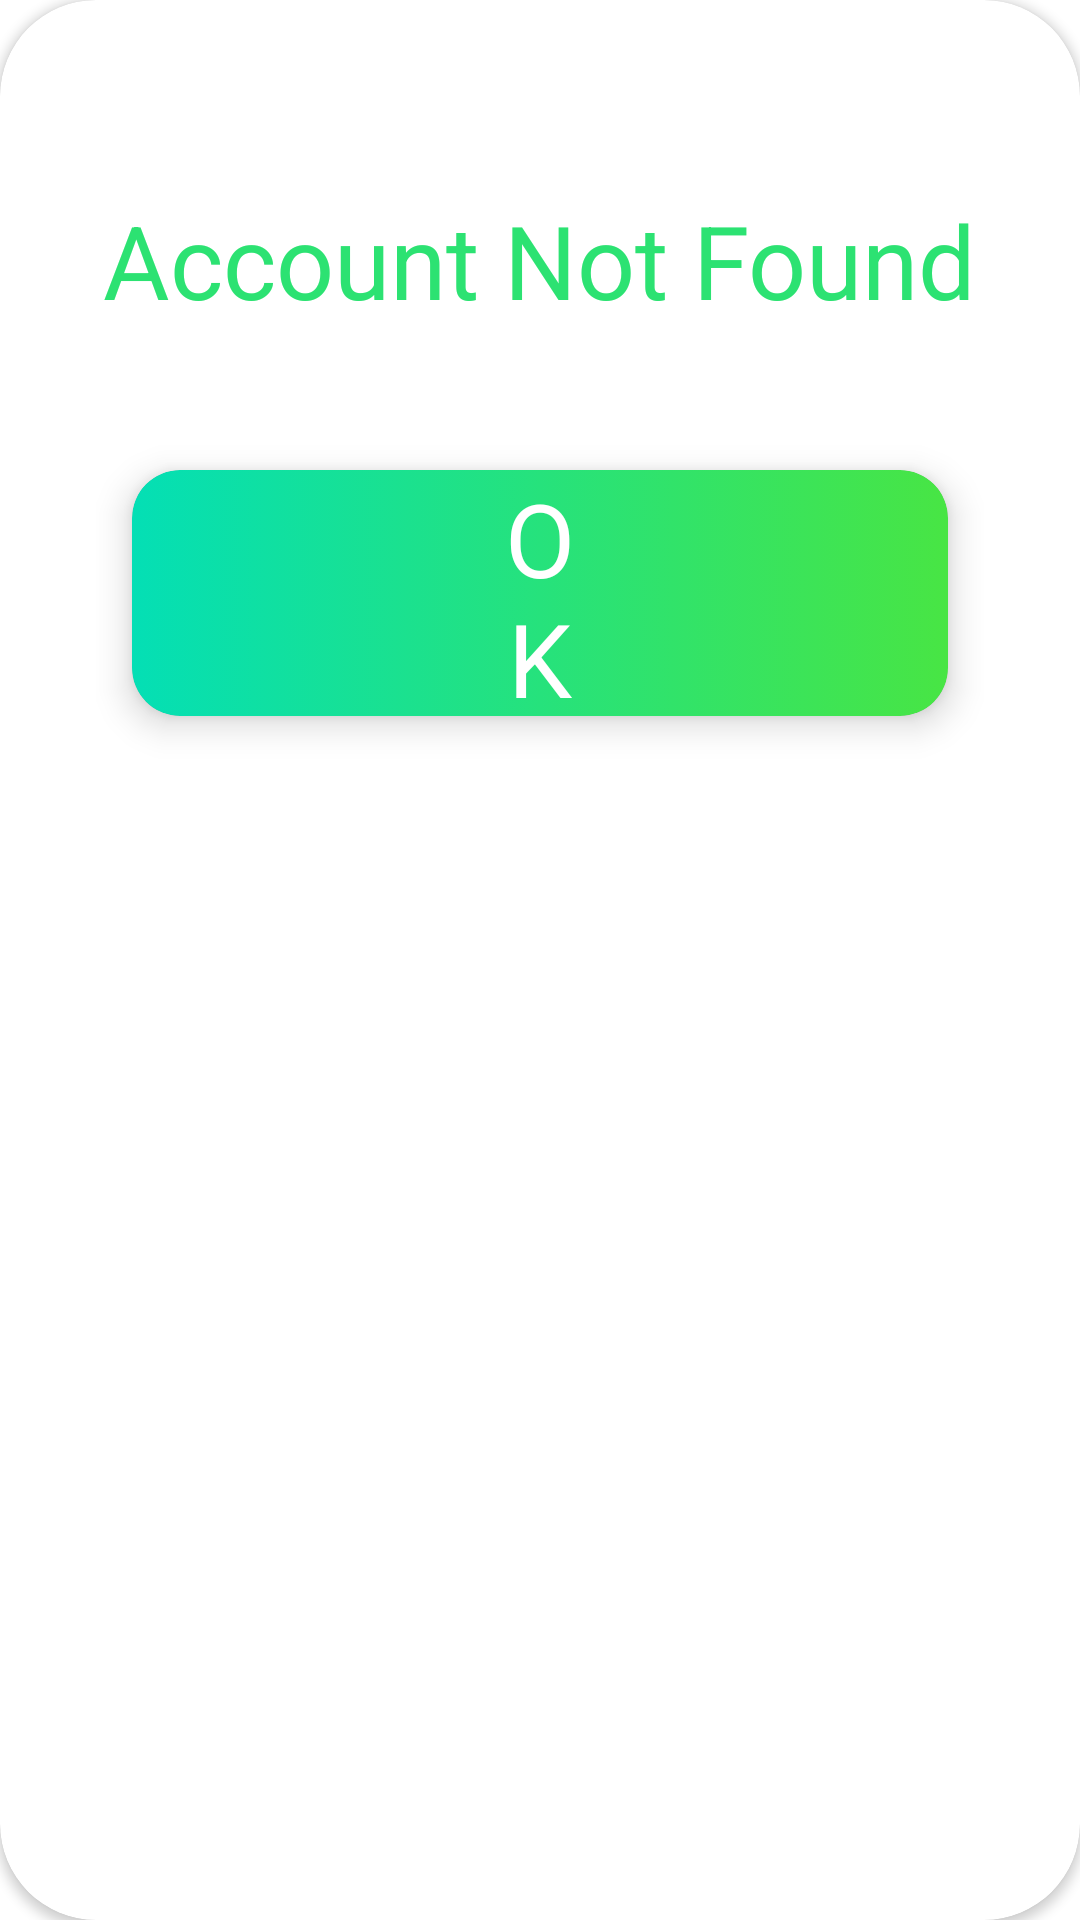

Reconstruct the res/layout file that produces this screen, plus the resources it refers to.
<!-- AndroidManifest.xml: application theme Theme.KioskApp -->
<!-- res/layout/alert_popup_new_purchase.xml -->
<?xml version="1.0" encoding="utf-8"?>
<androidx.cardview.widget.CardView xmlns:android="http://schemas.android.com/apk/res/android"
    android:layout_width="wrap_content"
    android:layout_height="wrap_content"
    xmlns:card_view="http://schemas.android.com/apk/res-auto"
    android:layout_gravity="center|center_vertical"
    android:layout_margin="12dp"
    card_view:cardCornerRadius="32dp"
    card_view:cardBackgroundColor="@color/white"
    android:gravity="center|center_vertical"
    android:orientation="vertical">


    <LinearLayout
        android:id="@+id/lltop"
        android:layout_width="match_parent"
        android:layout_height="wrap_content"
        android:padding="32dp"

        android:orientation="vertical">

        <ProgressBar
            android:id="@+id/ivprogress"
            android:layout_width="wrap_content"
            android:layout_height="wrap_content"
            android:visibility="gone"
            android:layout_gravity="center_vertical|center"></ProgressBar>
        <TextView
            android:id="@+id/txtmessage"
            android:layout_width="wrap_content"
            android:layout_height="wrap_content"
            android:layout_gravity="center|center_vertical"
            android:gravity="center|center_vertical"
            android:layout_marginTop="32dp"
            android:text="Account Not Found"
            android:textAppearance="@style/TextAppearance.AppCompat.Display1"
            android:textColor="@color/clr_purchase"
            ></TextView>

        <androidx.cardview.widget.CardView
            android:id="@+id/cardnextbtn"
            android:layout_width="wrap_content"
            android:layout_height="wrap_content"
            android:layout_gravity="center|center_vertical"
            android:gravity="center|center_vertical"
            android:paddingTop="12dp"
            android:layout_marginTop="32dp"
            android:layout_marginBottom="16dp"
            card_view:cardCornerRadius="@dimen/corner_dim"
            card_view:cardBackgroundColor="#DCDCDC"
            card_view:cardElevation="7dp"
            card_view:cardUseCompatPadding="true">

            <androidx.appcompat.widget.AppCompatButton
                android:id="@+id/btnnext"
                android:layout_width="wrap_content"
                android:layout_height="@dimen/btn_height"
                android:layout_gravity="center|center_vertical"
                android:background="@drawable/button_press_effect_recentpurchase"
                android:baselineAligned="false"
                android:paddingLeft="120dp"
                android:paddingRight="120dp"
                android:gravity="center|center_vertical"
                android:text="OK"
                android:textAppearance="@style/TextAppearance.AppCompat.Display1"
                android:textColor="@color/textcolorappear" />
        </androidx.cardview.widget.CardView>



    </LinearLayout>


</androidx.cardview.widget.CardView>
<!-- resources referenced by this layout -->
<resources>
  <color name="clr_purchase">#2CE272</color>
  <color name="white">#FFFFFFFF</color>
  <dimen name="btn_height">82dp</dimen>
  <dimen name="corner_dim">16dp</dimen>
  <!-- drawable button_press_effect_recentpurchase (drawable) -->
  <selector xmlns:android="http://schemas.android.com/apk/res/android">
      <item android:state_focused="true" android:state_pressed="false" android:drawable="@drawable/rounded_corenr_button_rp_light" />
      <item android:state_focused="true" android:state_pressed="true" android:drawable="@drawable/rounded_corenr_button_rp" />
      <item android:state_enabled="true" android:drawable="@drawable/rounded_corenr_button_rp" />
      <item android:state_enabled="false" android:drawable="@drawable/rounded_corenr_button_rp_light" />
      <item android:drawable="@drawable/rounded_corenr_button_rp_light" />
  </selector>
  <style name="Theme.KioskApp" parent="Theme.MaterialComponents.DayNight.DarkActionBar">
          
          <item name="colorPrimary">@color/primary_color</item>
          <item name="colorPrimaryVariant">@color/primary_color</item>
          <item name="colorOnPrimary">@color/white</item>
          
          <item name="colorSecondary">@color/gradiant_start</item>
          <item name="colorSecondaryVariant">@color/teal_700</item>
          <item name="colorOnSecondary">@color/black</item>
          
          <item name="android:statusBarColor" tools:targetApi="l">?attr/colorPrimaryVariant</item>
          
      </style>
  <!-- drawable rounded_corenr_button_rp_light (drawable) -->
  <?xml version="1.0" encoding="utf-8"?>
  <shape xmlns:android="http://schemas.android.com/apk/res/android">
  
      <corners android:radius="@dimen/corner_dim" />
  
      <solid android:color="#f5f5f5"></solid>
      <stroke android:width="2dp" android:color="#602CE272"></stroke>
  
  
  
  </shape>
  <!-- drawable rounded_corenr_button_rp (drawable) -->
  <?xml version="1.0" encoding="utf-8"?>
  <shape xmlns:android="http://schemas.android.com/apk/res/android">
  
      <corners android:radius="@dimen/corner_dim" />
  
  
      <gradient
          android:endColor="#48E544"
          android:gradientRadius="2500"
          android:centerColor="#26E27C"
          android:startColor="#04DFB5"
          android:type="linear"></gradient>
  
  
  </shape>
  <color name="primary_color">#110D0C</color>
  <color name="gradiant_start">#41B9E9</color>
  <color name="teal_700">#FF018786</color>
  <color name="black">#FF000000</color>
</resources>
